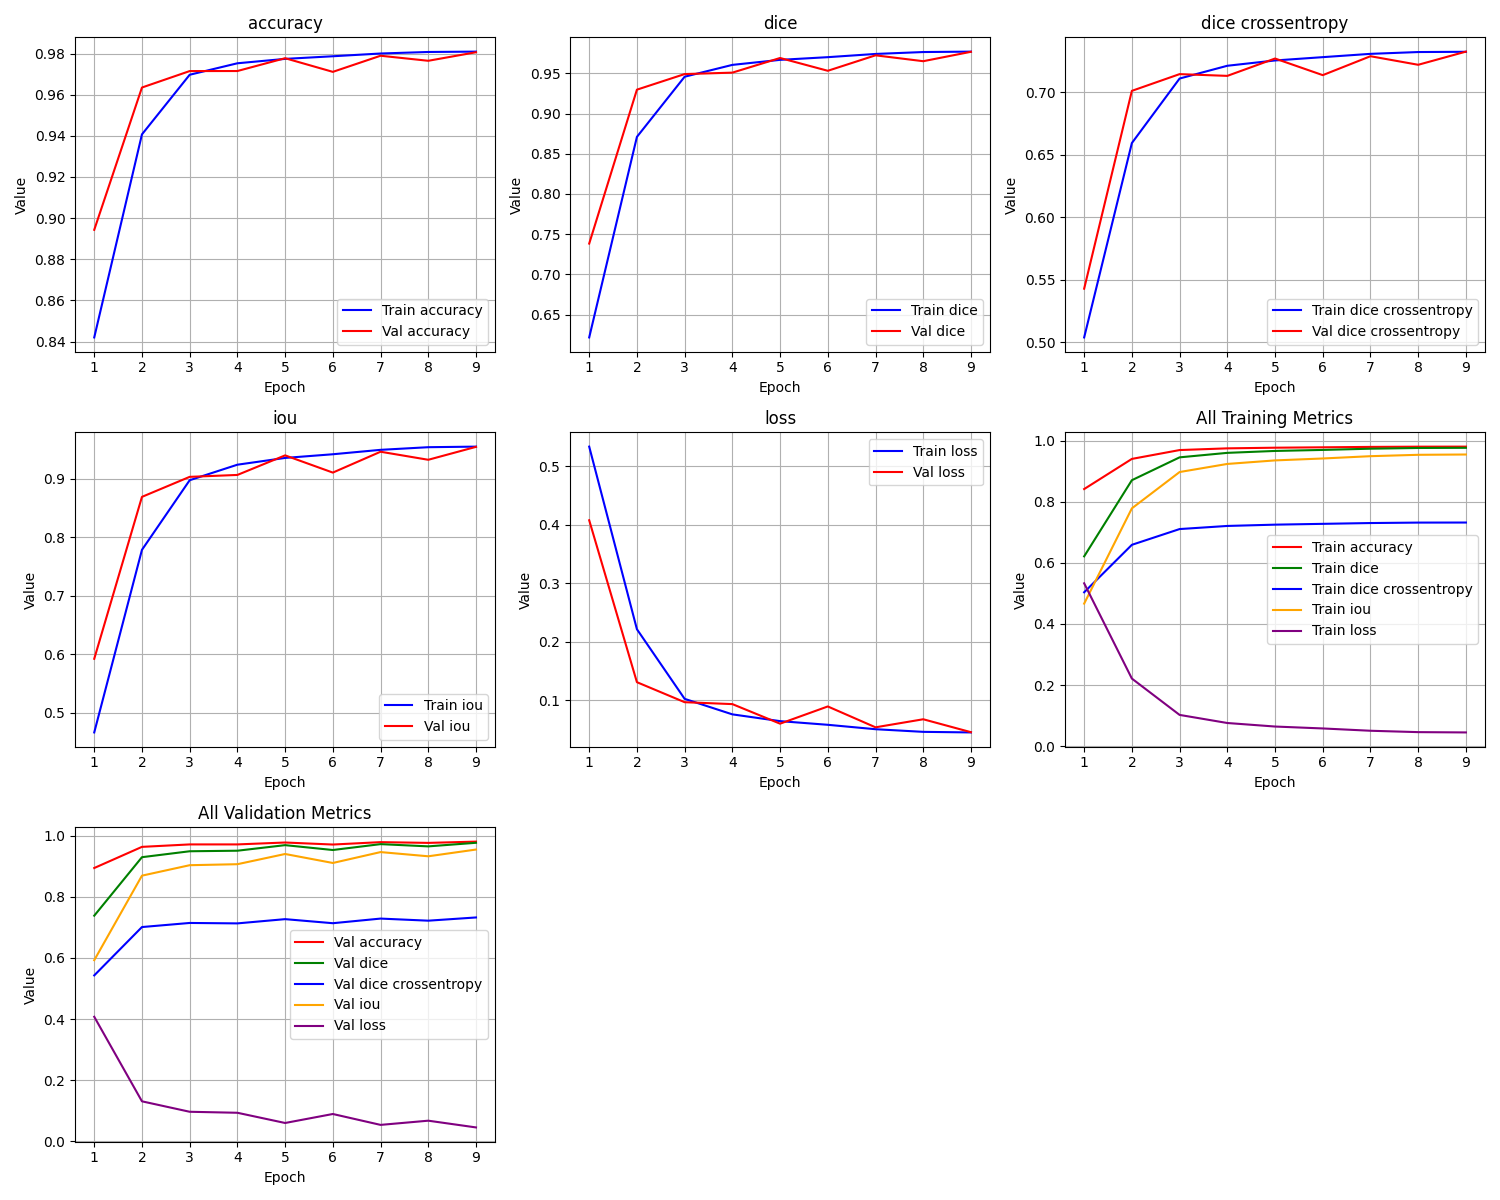

The file beside this chart, header and first rows:
epoch, train_loss, train_iou, train_dice, train_dice crossentropy, train_accuracy, val_loss, val_iou, val_dice, val_dice crossentropy, val_accuracy
1, 0.5333, 0.4667, 0.6216, 0.5039, 0.842, 0.4074, 0.5926, 0.7383, 0.5428, 0.8943
2, 0.2212, 0.7788, 0.871, 0.6593, 0.9407, 0.1307, 0.8693, 0.9297, 0.7011, 0.9635
3, 0.1022, 0.8977, 0.9458, 0.7109, 0.9697, 0.09651, 0.9035, 0.9491, 0.7145, 0.9715
4, 0.07571, 0.9243, 0.9605, 0.7211, 0.9753, 0.09324, 0.9068, 0.9509, 0.7131, 0.9715
5, 0.06413, 0.9358, 0.9668, 0.7254, 0.9774, 0.0598, 0.9402, 0.9691, 0.7269, 0.9778
6, 0.05787, 0.9421, 0.9701, 0.728, 0.9787, 0.08922, 0.9108, 0.9532, 0.7136, 0.9711
7, 0.05032, 0.9497, 0.9742, 0.7307, 0.98, 0.05358, 0.9464, 0.9724, 0.7288, 0.979
8, 0.04582, 0.9542, 0.9765, 0.7321, 0.9808, 0.06733, 0.9327, 0.9651, 0.7219, 0.9765
9, 0.04483, 0.9552, 0.977, 0.7323, 0.981, 0.04525, 0.9547, 0.9768, 0.7325, 0.9807
